Image classification data set "resized_256" (wrooble/Brain_Tumor_MRI on GitHub). Class labels (4): glioma, meningioma, no tumor, pituitary tumor.

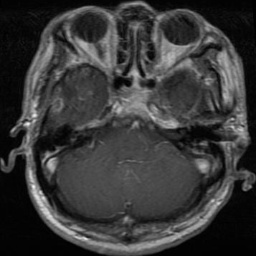
Label: glioma

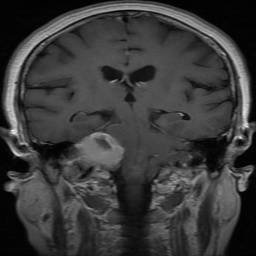
Label: meningioma

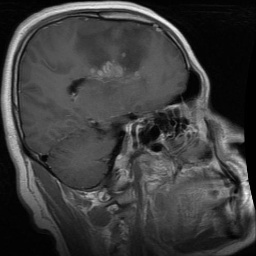
Label: glioma

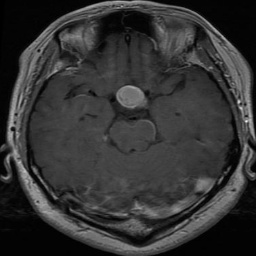
Label: pituitary tumor

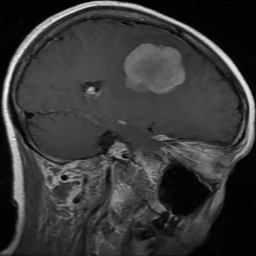
Label: meningioma

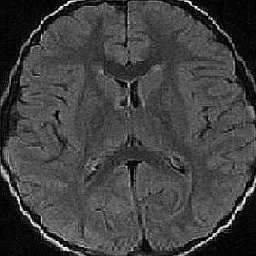
Label: no tumor
